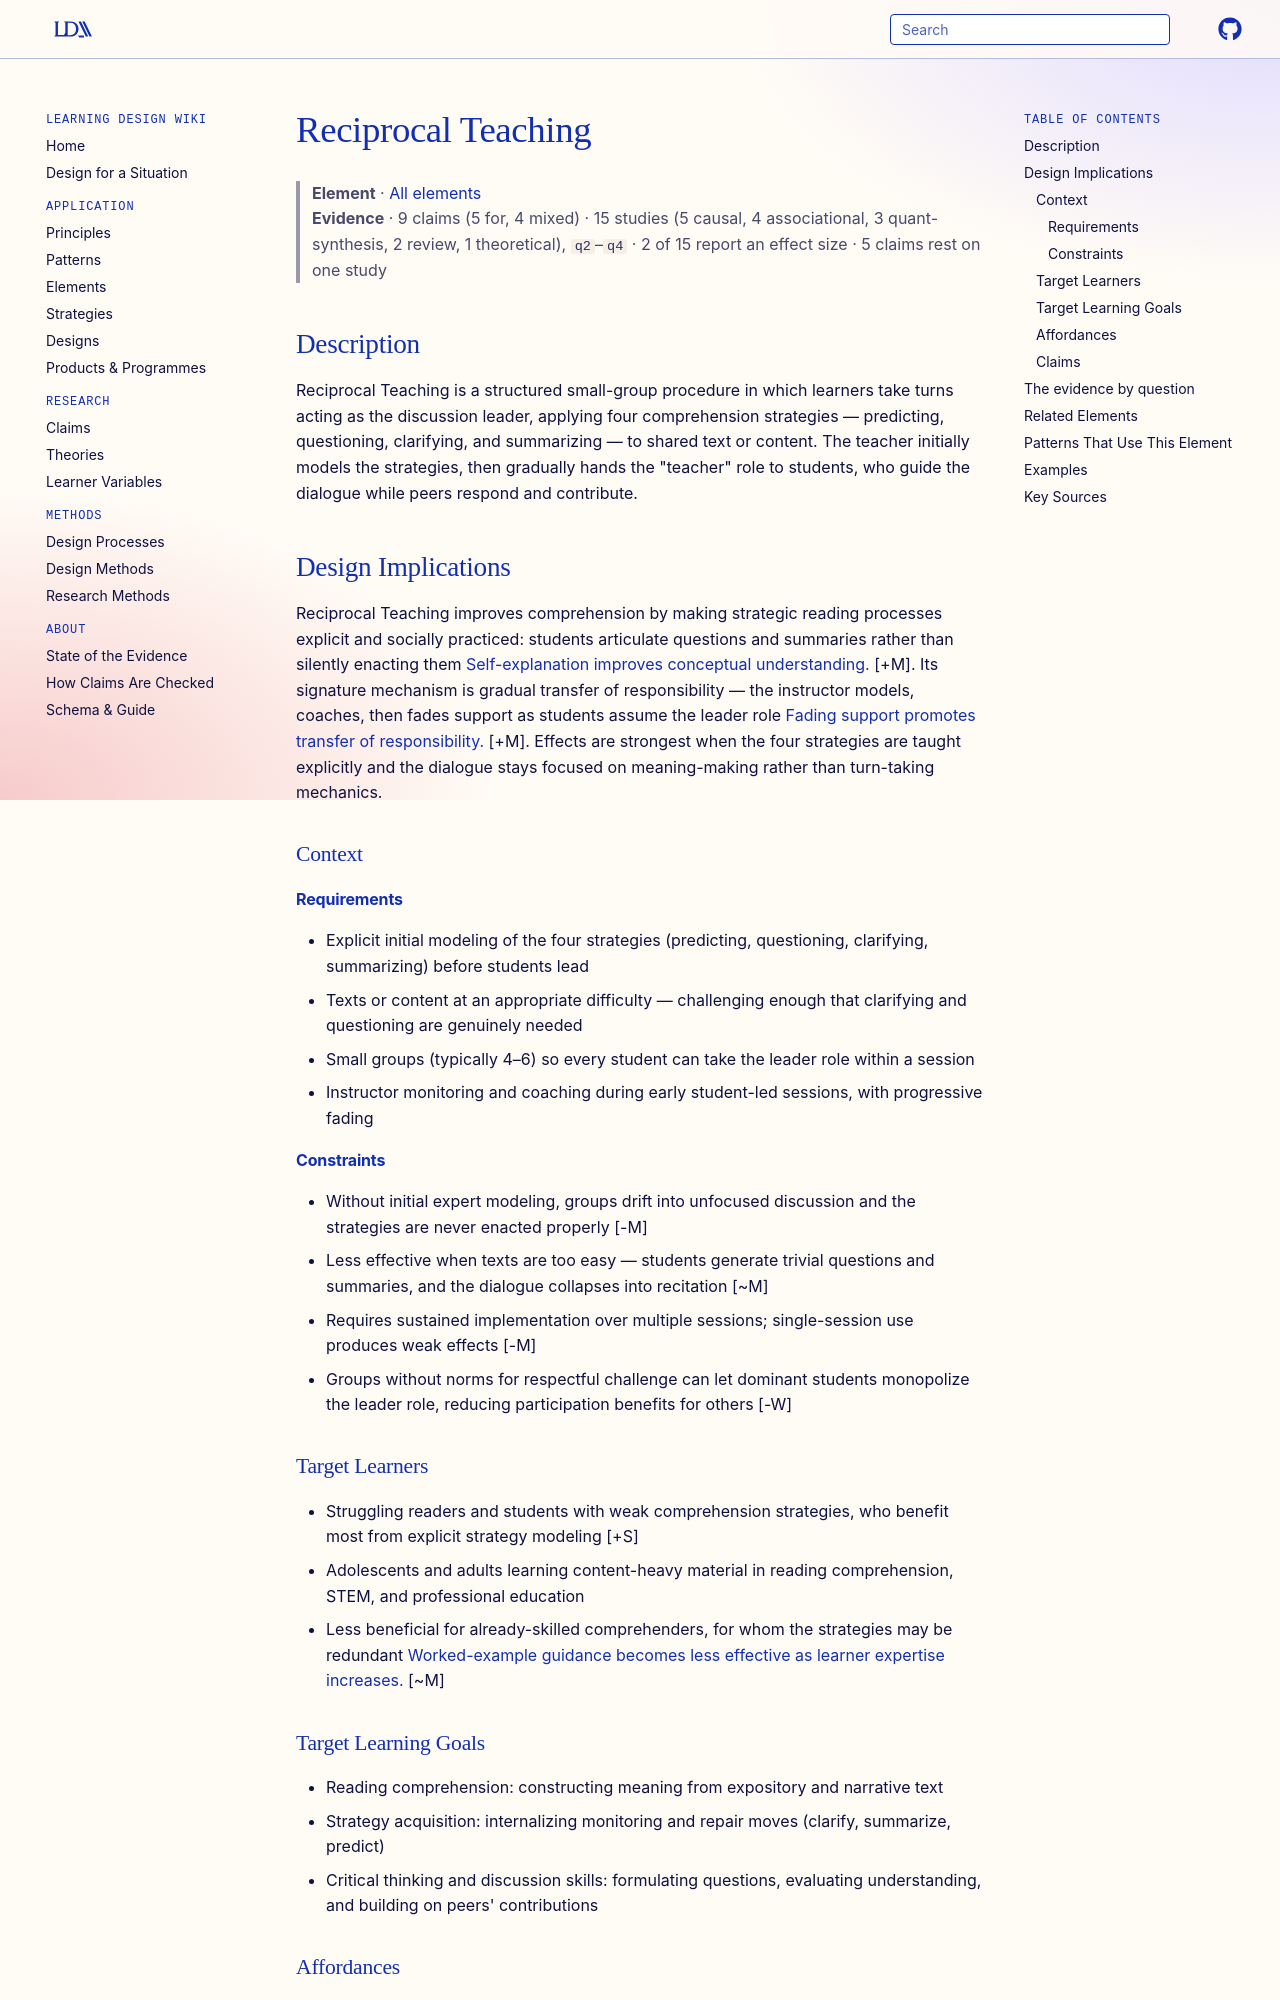

repository: Learning-Design-Alliance/learning-wiki · page: elements/reciprocal-teaching/index.html · generator: mkdocs

---
type: element
id: reciprocal-teaching
title: Reciprocal Teaching
description: Learners take turns leading structured dialogue — predicting, questioning, clarifying, and summarizing — to build comprehension of shared text or content.
canonical: true
status: review
generated:
  by: "claude/unspecified"
  at: 2026-08-29
---

# Reciprocal Teaching

> **Element** · [All elements](index.md)
> **Evidence** · 9 claims (5 for, 4 mixed) · 15 studies (5 causal, 4 associational, 3 quant-synthesis, 2 review, 1 theoretical), `q2`–`q4` · 2 of 15 report an effect size · 5 claims rest on one study

## Description
Reciprocal Teaching is a structured small-group procedure in which learners take turns acting as the discussion leader, applying four comprehension strategies — predicting, questioning, clarifying, and summarizing — to shared text or content. The teacher initially models the strategies, then gradually hands the "teacher" role to students, who guide the dialogue while peers respond and contribute.

## Design Implications

Reciprocal Teaching improves comprehension by making strategic reading processes explicit and socially practiced: students articulate questions and summaries rather than silently enacting them [Self-explanation improves conceptual understanding.](../claims/self-explanation-improves-conceptual-understanding.md) [+M]. Its signature mechanism is gradual transfer of responsibility — the instructor models, coaches, then fades support as students assume the leader role [Fading support promotes transfer of responsibility.](../claims/fading-support-promotes-transfer-of-responsibility.md) [+M]. Effects are strongest when the four strategies are taught explicitly and the dialogue stays focused on meaning-making rather than turn-taking mechanics.

### Context
#### Requirements
- Explicit initial modeling of the four strategies (predicting, questioning, clarifying, summarizing) before students lead
- Texts or content at an appropriate difficulty — challenging enough that clarifying and questioning are genuinely needed
- Small groups (typically 4–6) so every student can take the leader role within a session
- Instructor monitoring and coaching during early student-led sessions, with progressive fading

#### Constraints
- Without initial expert modeling, groups drift into unfocused discussion and the strategies are never enacted properly [-M]
- Less effective when texts are too easy — students generate trivial questions and summaries, and the dialogue collapses into recitation [~M]
- Requires sustained implementation over multiple sessions; single-session use produces weak effects [-M]
- Groups without norms for respectful challenge can let dominant students monopolize the leader role, reducing participation benefits for others [-W]

### Target Learners
- Struggling readers and students with weak comprehension strategies, who benefit most from explicit strategy modeling [+S]
- Adolescents and adults learning content-heavy material in reading comprehension, STEM, and professional education
- Less beneficial for already-skilled comprehenders, for whom the strategies may be redundant [Worked-example guidance becomes less effective as learner expertise increases.](../claims/worked-examples-less-effective-with-expertise.md) [~M]

### Target Learning Goals
- Reading comprehension: constructing meaning from expository and narrative text
- Strategy acquisition: internalizing monitoring and repair moves (clarify, summarize, predict)
- Critical thinking and discussion skills: formulating questions, evaluating understanding, and building on peers' contributions
